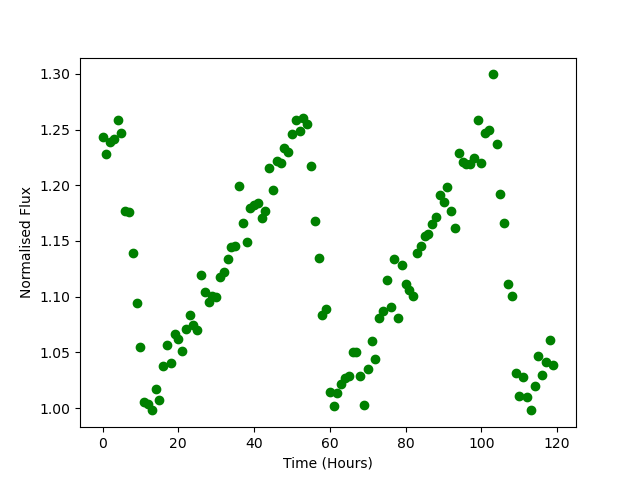

Data behind this chart, as committed beside it:
Time, Flux
0.0, 1.243
1.0, 1.228
2.0, 1.239
3.0, 1.241
4.0, 1.258
5.0, 1.247
6.0, 1.177
7.0, 1.176
8.0, 1.139
9.0, 1.094
10.0, 1.055
11.0, 1.005
12.0, 1.004
13.0, 0.9986
14.0, 1.017
15.0, 1.007
16.0, 1.038
17.0, 1.056
18.0, 1.04
19.0, 1.066
20.0, 1.062
21.0, 1.051
22.0, 1.071
23.0, 1.084
24.0, 1.075
25.0, 1.07
26.0, 1.12
27.0, 1.104
28.0, 1.095
29.0, 1.1
30.0, 1.1
31.0, 1.118
32.0, 1.122
33.0, 1.133
34.0, 1.144
35.0, 1.146
36.0, 1.2
37.0, 1.166
38.0, 1.149
39.0, 1.179
40.0, 1.182
41.0, 1.184
42.0, 1.17
43.0, 1.177
44.0, 1.216
45.0, 1.195
46.0, 1.222
47.0, 1.22
48.0, 1.233
49.0, 1.23
50.0, 1.246
51.0, 1.259
52.0, 1.249
53.0, 1.26
54.0, 1.255
55.0, 1.218
56.0, 1.168
57.0, 1.134
58.0, 1.083
59.0, 1.089
... 60 more rows
